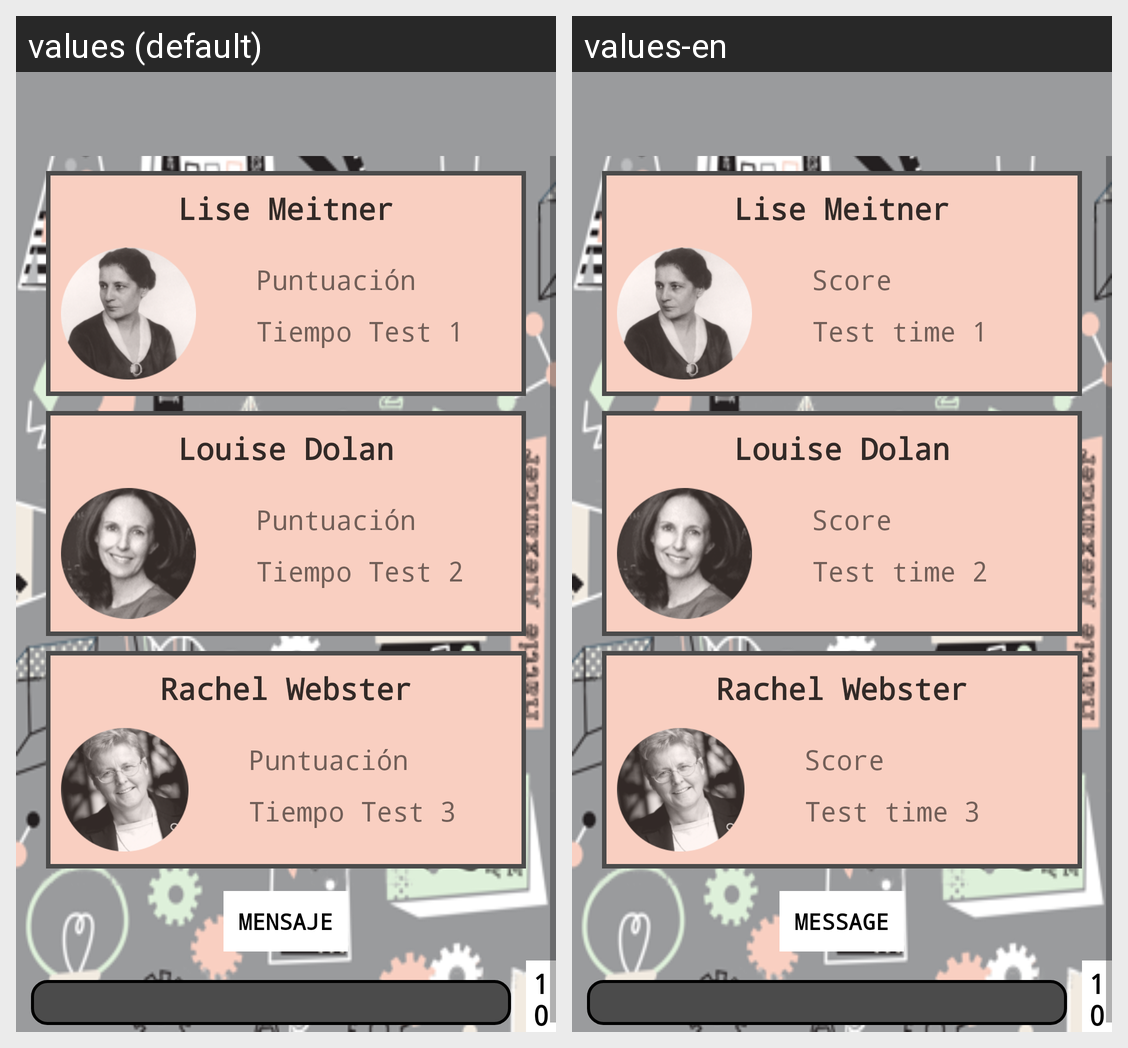

This grid shows one Android layout under two languages. Give, for every string resource on the screen, its name, the default text and each shown locale's text.
Android screen res/layout/activity_total_score_fisica.xml rendered under 2 locales, left to right: values (default), values-en. Device: Nexus 5 (rendered at 1080×1920; each locale shown at half size, 540×960, under a caption strip naming it); theme AppTheme.
Strings drawn on this screen, with the default value and each locale's value (text and hints the layout hard-codes, and strings that could not be matched under every locale, appear in the picture but are not listed):

liseMeitner
  values: Lise Meitner
  values-en: Lise Meitner  [not translated; the default value is used]

puntuacion
  values: Puntuación
  values-en: Score

QuizTime1
  values: Tiempo Test 1
  values-en: Test time 1

louiseDolan
  values: Louise Dolan
  values-en: Louise Dolan  [not translated; the default value is used]

QuizTime2
  values: Tiempo Test 2
  values-en: Test time 2

rachelWebster
  values: Rachel Webster
  values-en: Rachel Webster  [not translated; the default value is used]

QuizTime3
  values: Tiempo Test 3
  values-en: Test time 3

Message
  values: MENSAJE
  values-en: MESSAGE

Percentage
  values: 100%
  values-en: 100%
